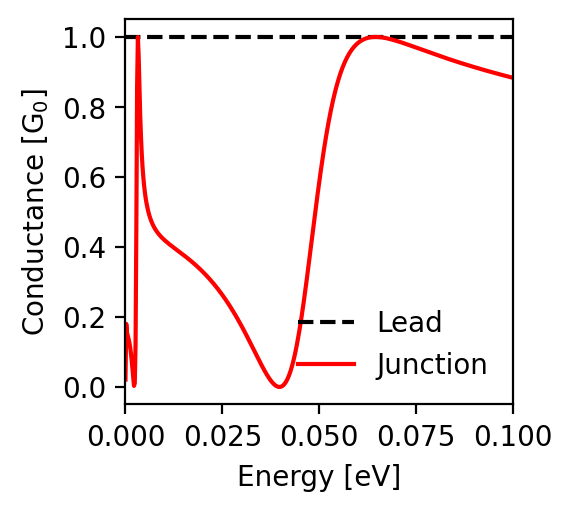

Source data for this figure (header and first rows):
energy; conductance_lead; conductance_junction
-0.1; 1.0; 0.883
-0.0998; 1.0; 0.884
-0.0996; 1.0; 0.884
-0.0994; 1.0; 0.885
-0.0992; 1.0; 0.886
-0.099; 1.0; 0.886
-0.0988; 1.0; 0.887
-0.0986; 1.0; 0.887
-0.0984; 1.0; 0.888
-0.0982; 1.0; 0.888
-0.098; 1.0; 0.889
-0.0978; 1.0; 0.89
-0.0976; 1.0; 0.89
-0.0974; 1.0; 0.891
-0.0972; 1.0; 0.891
-0.097; 1.0; 0.892
-0.0968; 1.0; 0.893
-0.0966; 1.0; 0.893
-0.0964; 1.0; 0.894
-0.0962; 1.0; 0.894
-0.096; 1.0; 0.895
-0.0958; 1.0; 0.896
-0.0956; 1.0; 0.896
-0.0954; 1.0; 0.897
-0.0952; 1.0; 0.897
-0.095; 1.0; 0.898
-0.0948; 1.0; 0.899
-0.0946; 1.0; 0.899
-0.0944; 1.0; 0.9
-0.0942; 1.0; 0.9
-0.094; 1.0; 0.901
-0.0938; 1.0; 0.902
-0.0936; 1.0; 0.902
-0.0934; 1.0; 0.903
-0.0932; 1.0; 0.903
-0.093; 1.0; 0.904
-0.0928; 1.0; 0.905
-0.0926; 1.0; 0.905
-0.0924; 1.0; 0.906
-0.0922; 1.0; 0.907
-0.092; 1.0; 0.907
-0.0918; 1.0; 0.908
-0.0916; 1.0; 0.909
-0.0914; 1.0; 0.909
-0.0912; 1.0; 0.91
-0.091; 1.0; 0.911
-0.0908; 1.0; 0.911
-0.0906; 1.0; 0.912
-0.0904; 1.0; 0.912
-0.0902; 1.0; 0.913
-0.09; 1.0; 0.914
-0.0898; 1.0; 0.914
-0.0896; 1.0; 0.915
-0.0894; 1.0; 0.916
-0.0892; 1.0; 0.916
-0.089; 1.0; 0.917
-0.0888; 1.0; 0.918
-0.0886; 1.0; 0.918
-0.0884; 1.0; 0.919
-0.0882; 1.0; 0.92
... 941 more rows
